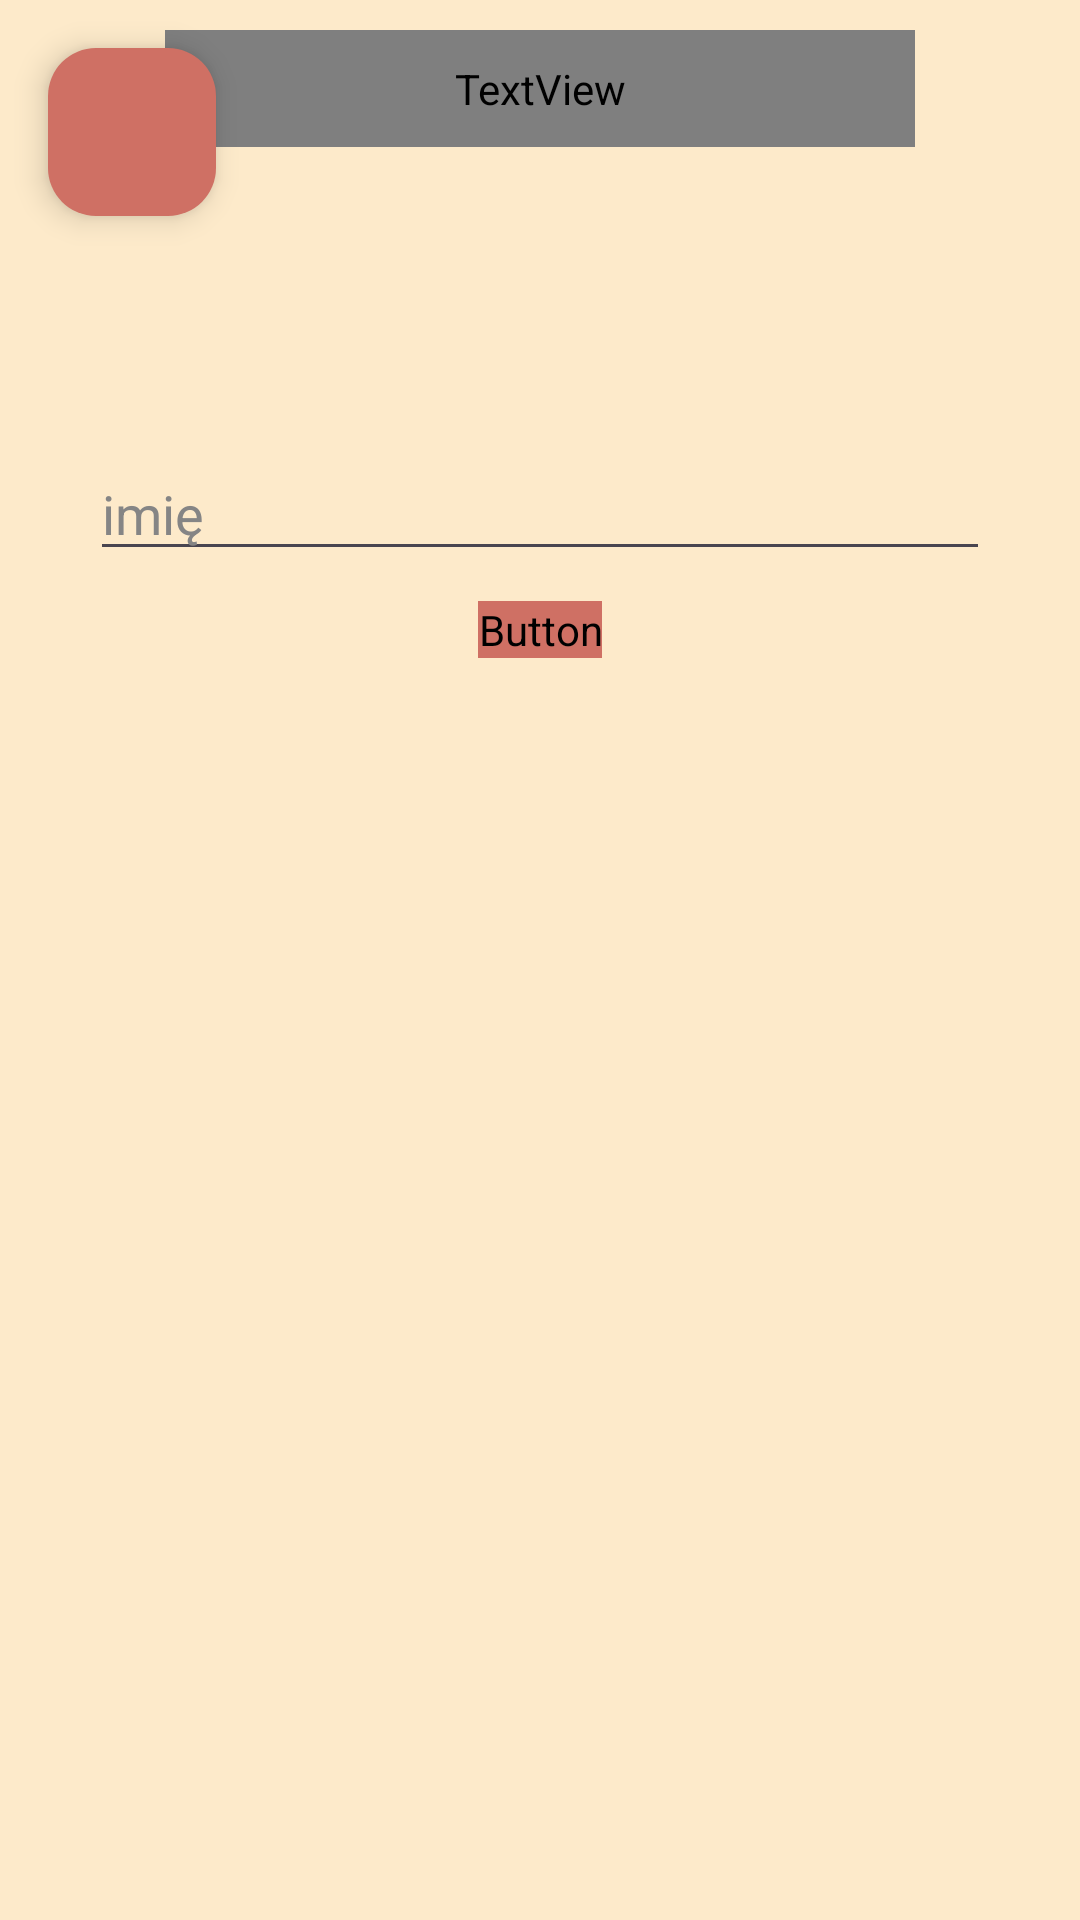

Android layout source for this screen:
<!-- AndroidManifest.xml: application theme Theme.AplikcjaCRUD -->
<!-- res/layout/fragment_add_account.xml -->
<?xml version="1.0" encoding="utf-8"?>
<androidx.constraintlayout.widget.ConstraintLayout
    xmlns:android="http://schemas.android.com/apk/res/android"
    xmlns:tools="http://schemas.android.com/tools"
    xmlns:app="http://schemas.android.com/apk/res-auto"
    android:layout_width="match_parent"
    android:layout_height="match_parent"
    android:background="@color/main"
    tools:context=".AddAccountFragment">

    <TextView
        android:id="@+id/addPlayer"
        android:layout_width="250dp"
        android:layout_height="wrap_content"
        android:text="@string/dodaj_gracza"
        android:textSize="30sp"
        android:textColor="@color/black"
        android:gravity="center"
        android:fontFamily="@font/crimson_text_bold"
        android:paddingVertical="10dp"
        android:background="@drawable/zaokraglenie"
        app:layout_constraintStart_toStartOf="parent"
        app:layout_constraintEnd_toEndOf="parent"
        app:layout_constraintTop_toTopOf="parent"
        android:layout_marginTop="10dp" />
    
    <EditText
        android:id="@+id/etName"
        android:layout_width="300dp"
        android:layout_height="wrap_content"
        android:hint="@string/imi"
        android:textColor="@color/black"
        android:textColorHint="@color/gray"
        app:layout_constraintStart_toStartOf="parent"
        app:layout_constraintEnd_toEndOf="parent"
        app:layout_constraintTop_toBottomOf="@+id/addPlayer"
        android:layout_marginTop="100dp"/>

    <Button
        android:id="@+id/btnAdd"
        android:layout_width="wrap_content"
        android:layout_height="wrap_content"
        android:backgroundTint="@color/btn"
        android:fontFamily="@font/crimson_text_bold"
        android:text="@string/dodaj"
        android:textAllCaps="false"
        android:textColor="@color/black"
        android:textSize="25sp"
        android:layout_margin="10dp"
        app:layout_constraintStart_toStartOf="parent"
        app:layout_constraintEnd_toEndOf="parent"
        app:layout_constraintTop_toBottomOf="@+id/etName"/>

    <com.google.android.material.floatingactionbutton.FloatingActionButton
        android:id="@+id/floatingActionButtonBackToAccounts"
        android:layout_margin="16dp"
        android:layout_width="wrap_content"
        android:layout_height="wrap_content"
        android:clickable="true"
        android:src="@drawable/baseline_arrow_back_ios_new_24"
        app:tint="@color/black"
        app:maxImageSize="40dp"
        android:backgroundTint="@color/btn"
        app:layout_constraintTop_toTopOf="parent"
        app:layout_constraintStart_toStartOf="parent" />

</androidx.constraintlayout.widget.ConstraintLayout>
<!-- resources referenced by this layout -->
<resources>
  <color name="black">#FF000000</color>
  <color name="btn">#CF7064</color>
  <color name="gray">#858585</color>
  <color name="main">#FDEACA</color>
  <!-- drawable zaokraglenie (drawable) -->
  <?xml version="1.0" encoding="utf-8"?>
  <shape android:shape="rectangle" xmlns:android="http://schemas.android.com/apk/res/android">
  <corners android:radius="20dp" />
      <solid android:color="@color/navBar" />
  </shape>
  <string name="dodaj">Dodaj</string>
  <string name="dodaj_gracza">Dodaj gracza</string>
  <string name="imi">imię</string>
  <style name="Theme.AplikcjaCRUD" parent="Base.Theme.AplikcjaCRUD" />
  <color name="navBar">#F6BA55</color>
  <style name="Base.Theme.AplikcjaCRUD" parent="Theme.Material3.DayNight.NoActionBar">
          
          
      </style>
</resources>
